Dataset: ClasificadorCarnes_Colaborativo (GitHub, yefferson12355/ClasificadorCarnes_Colaborativo). Classes: alpaca, llama.

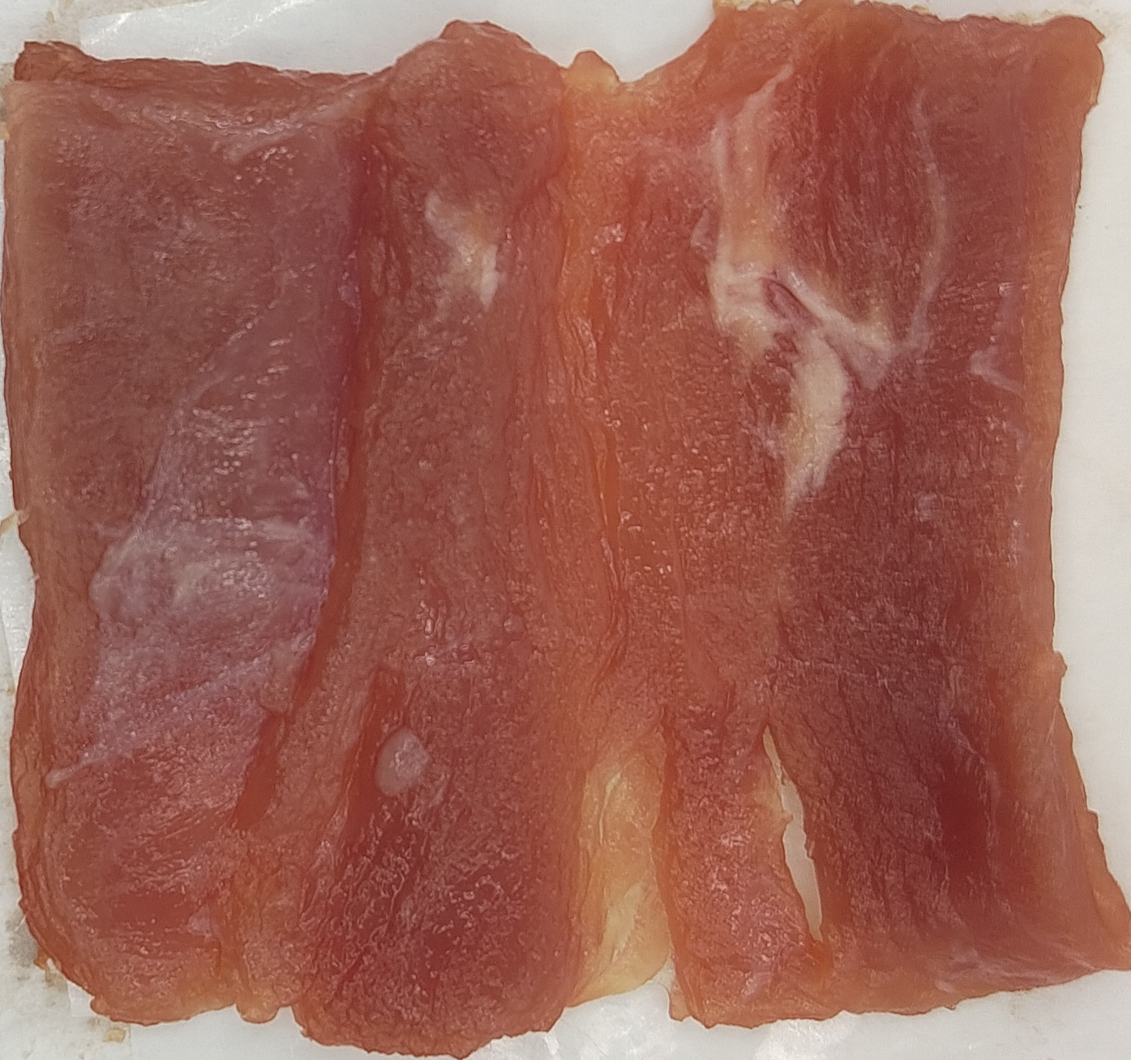
Label: llama

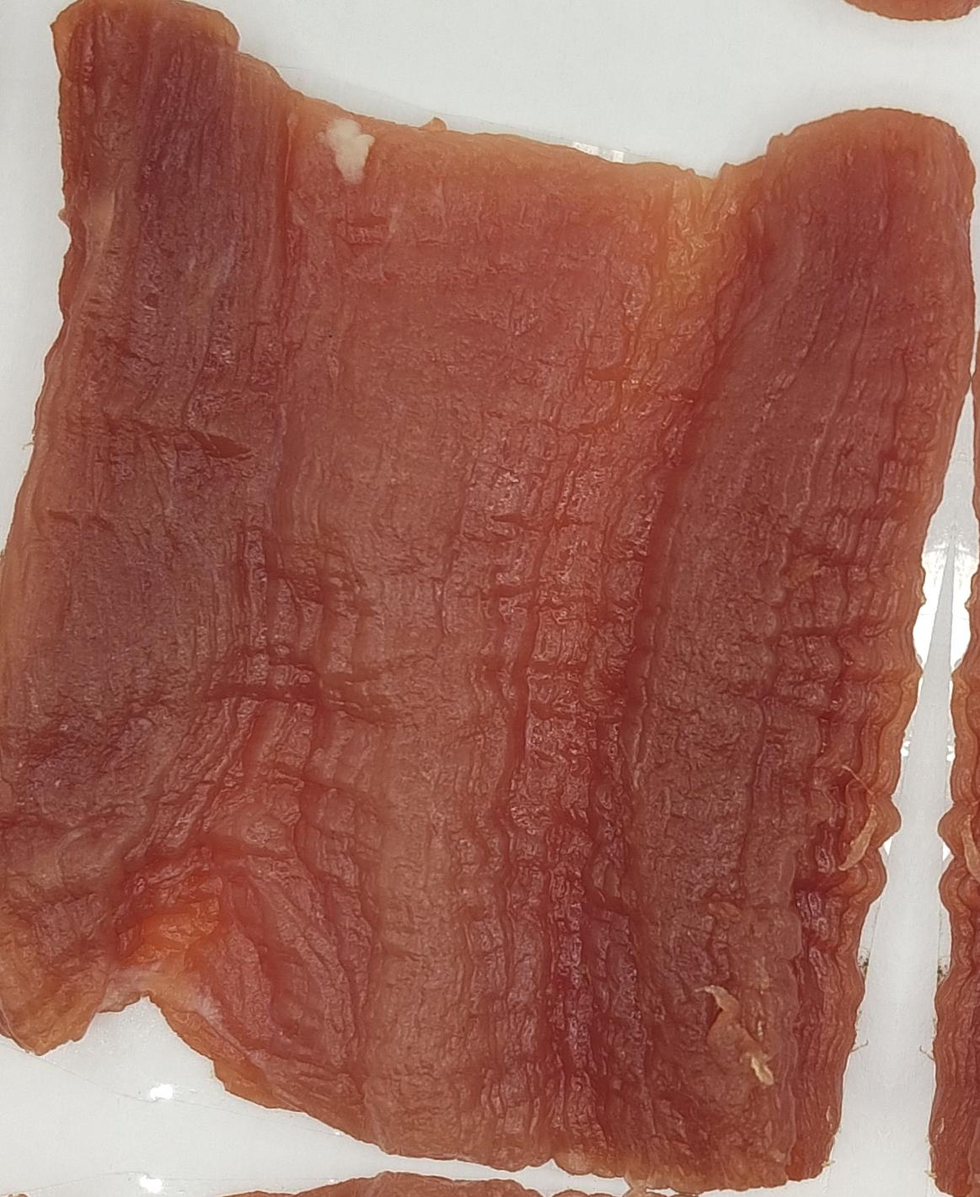
Label: llama

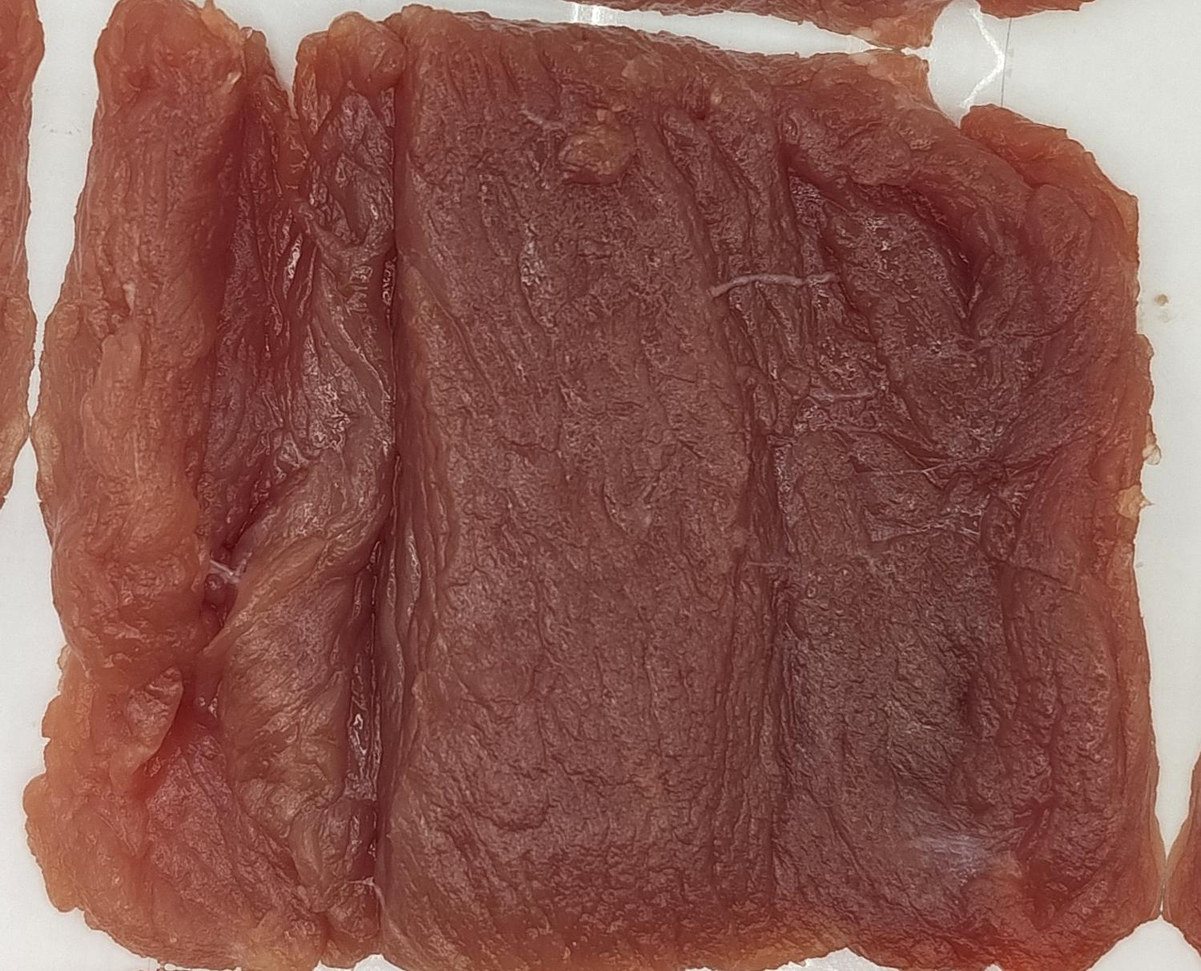
Label: alpaca

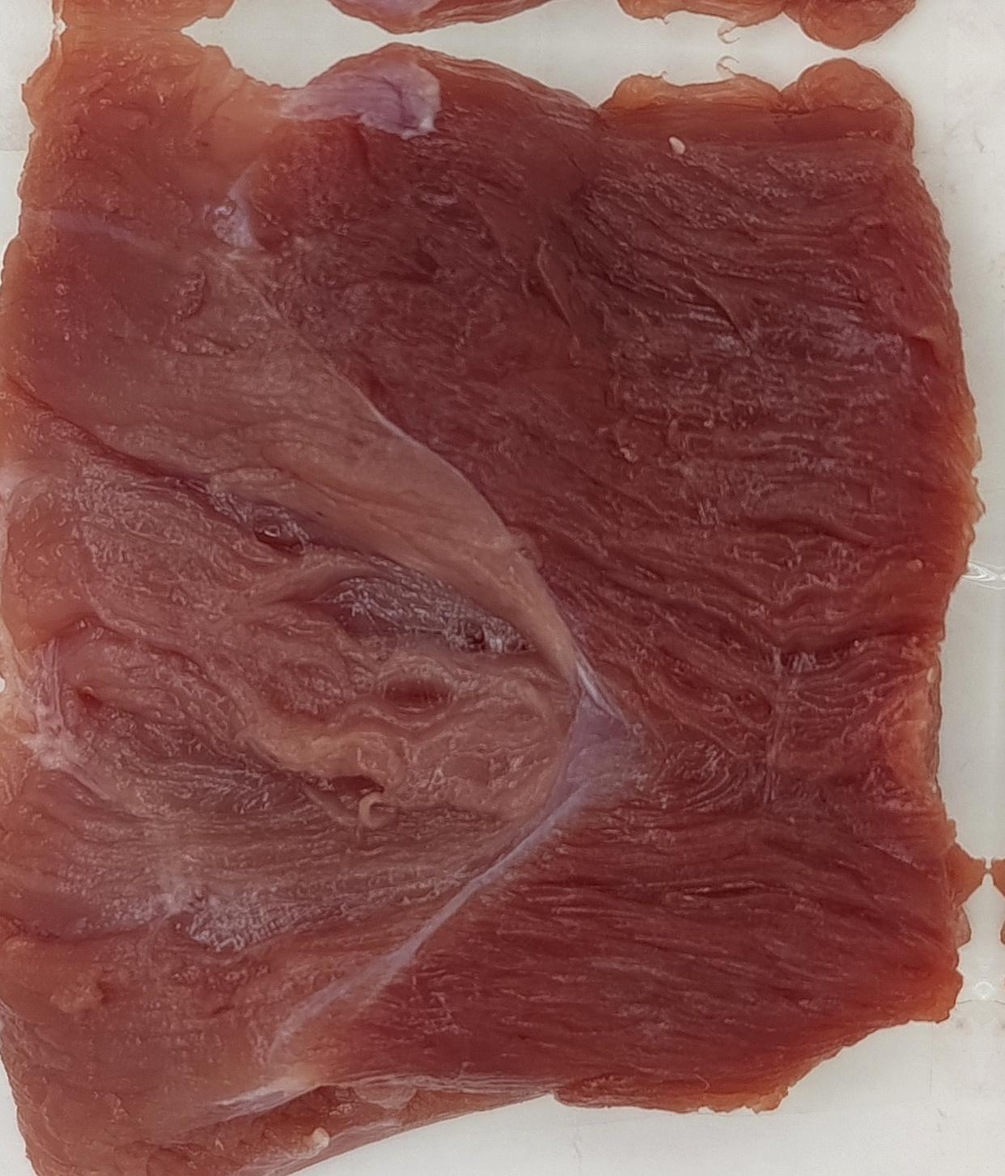
Label: alpaca

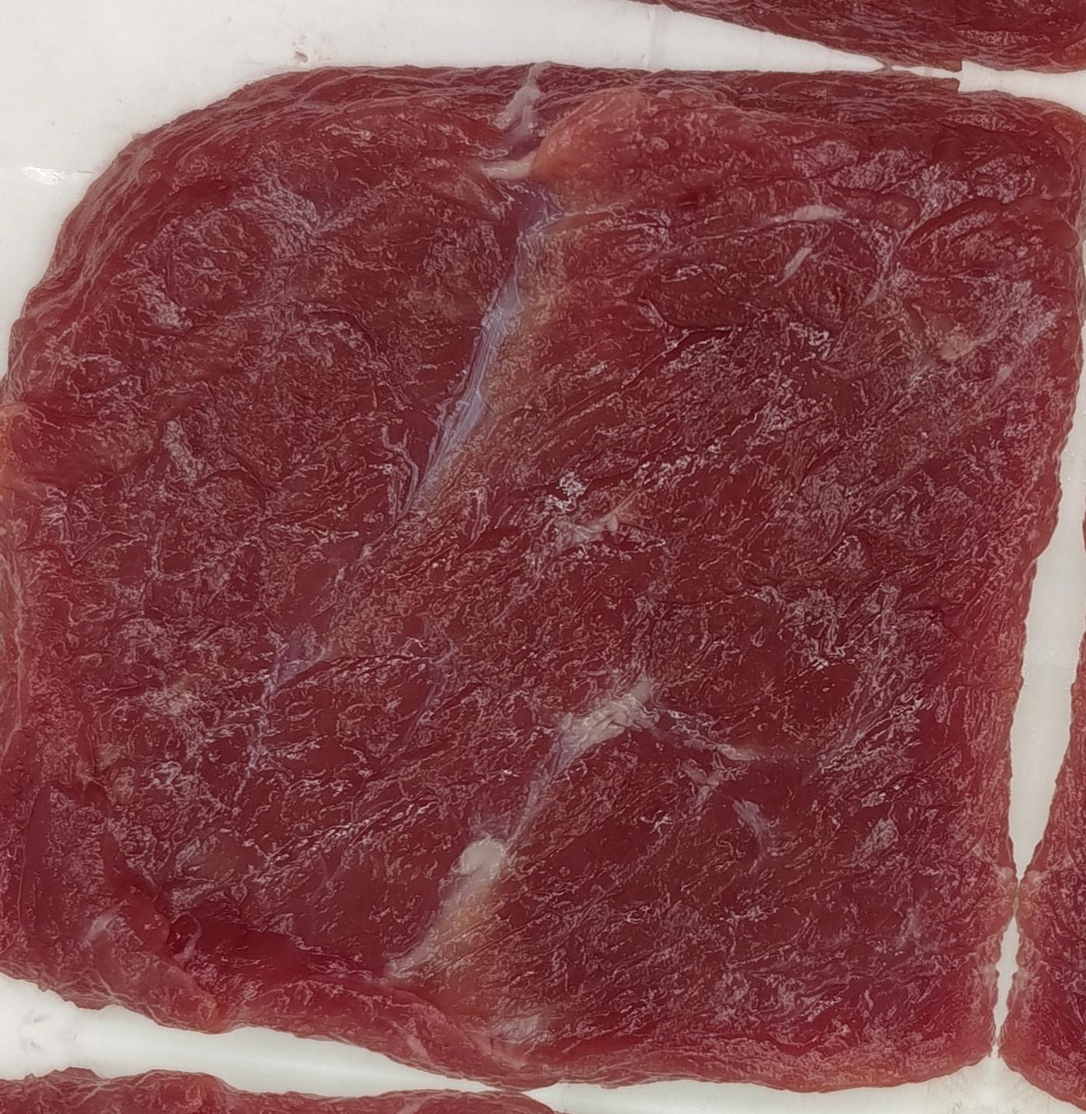
Label: llama

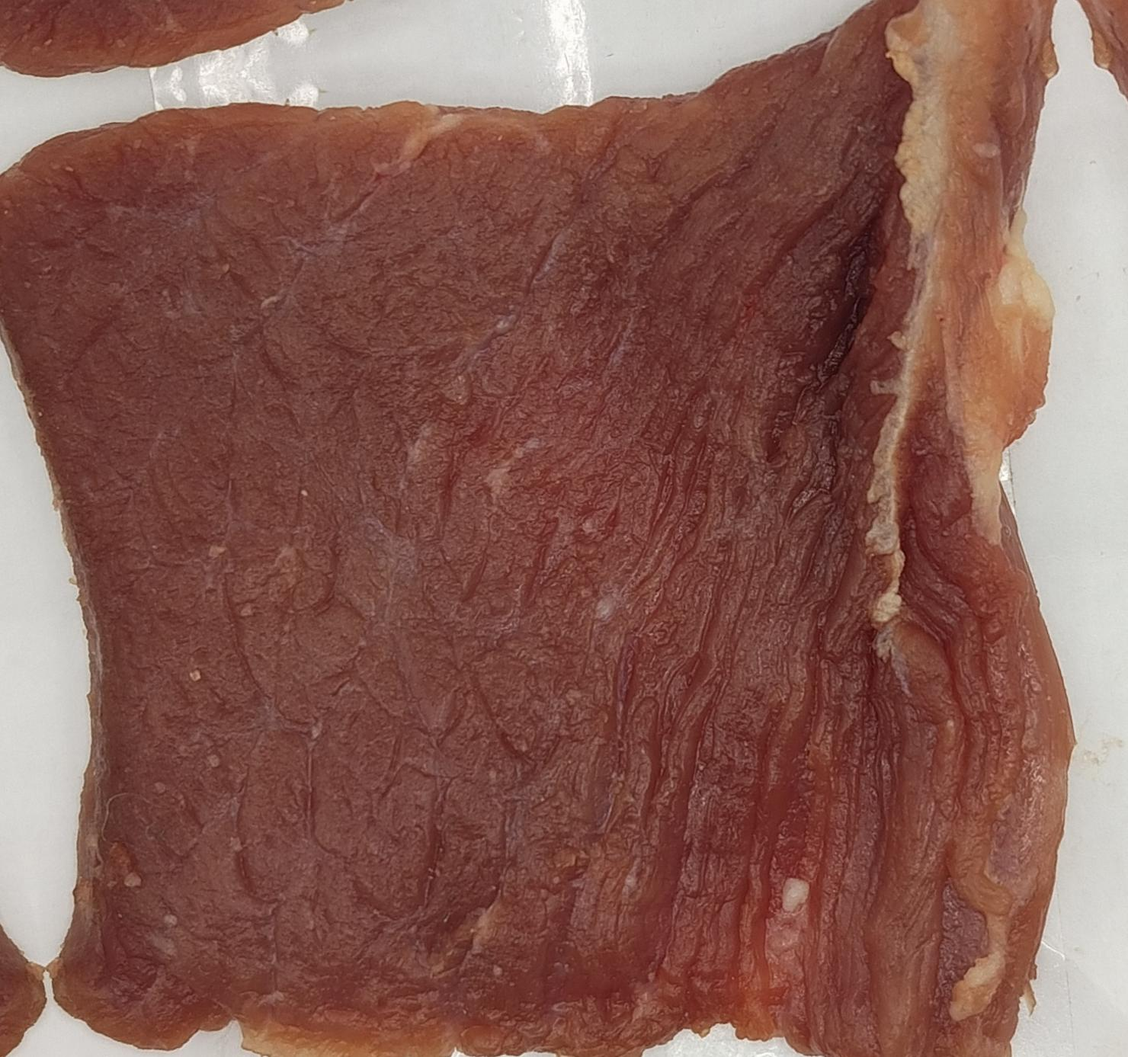
Label: alpaca
